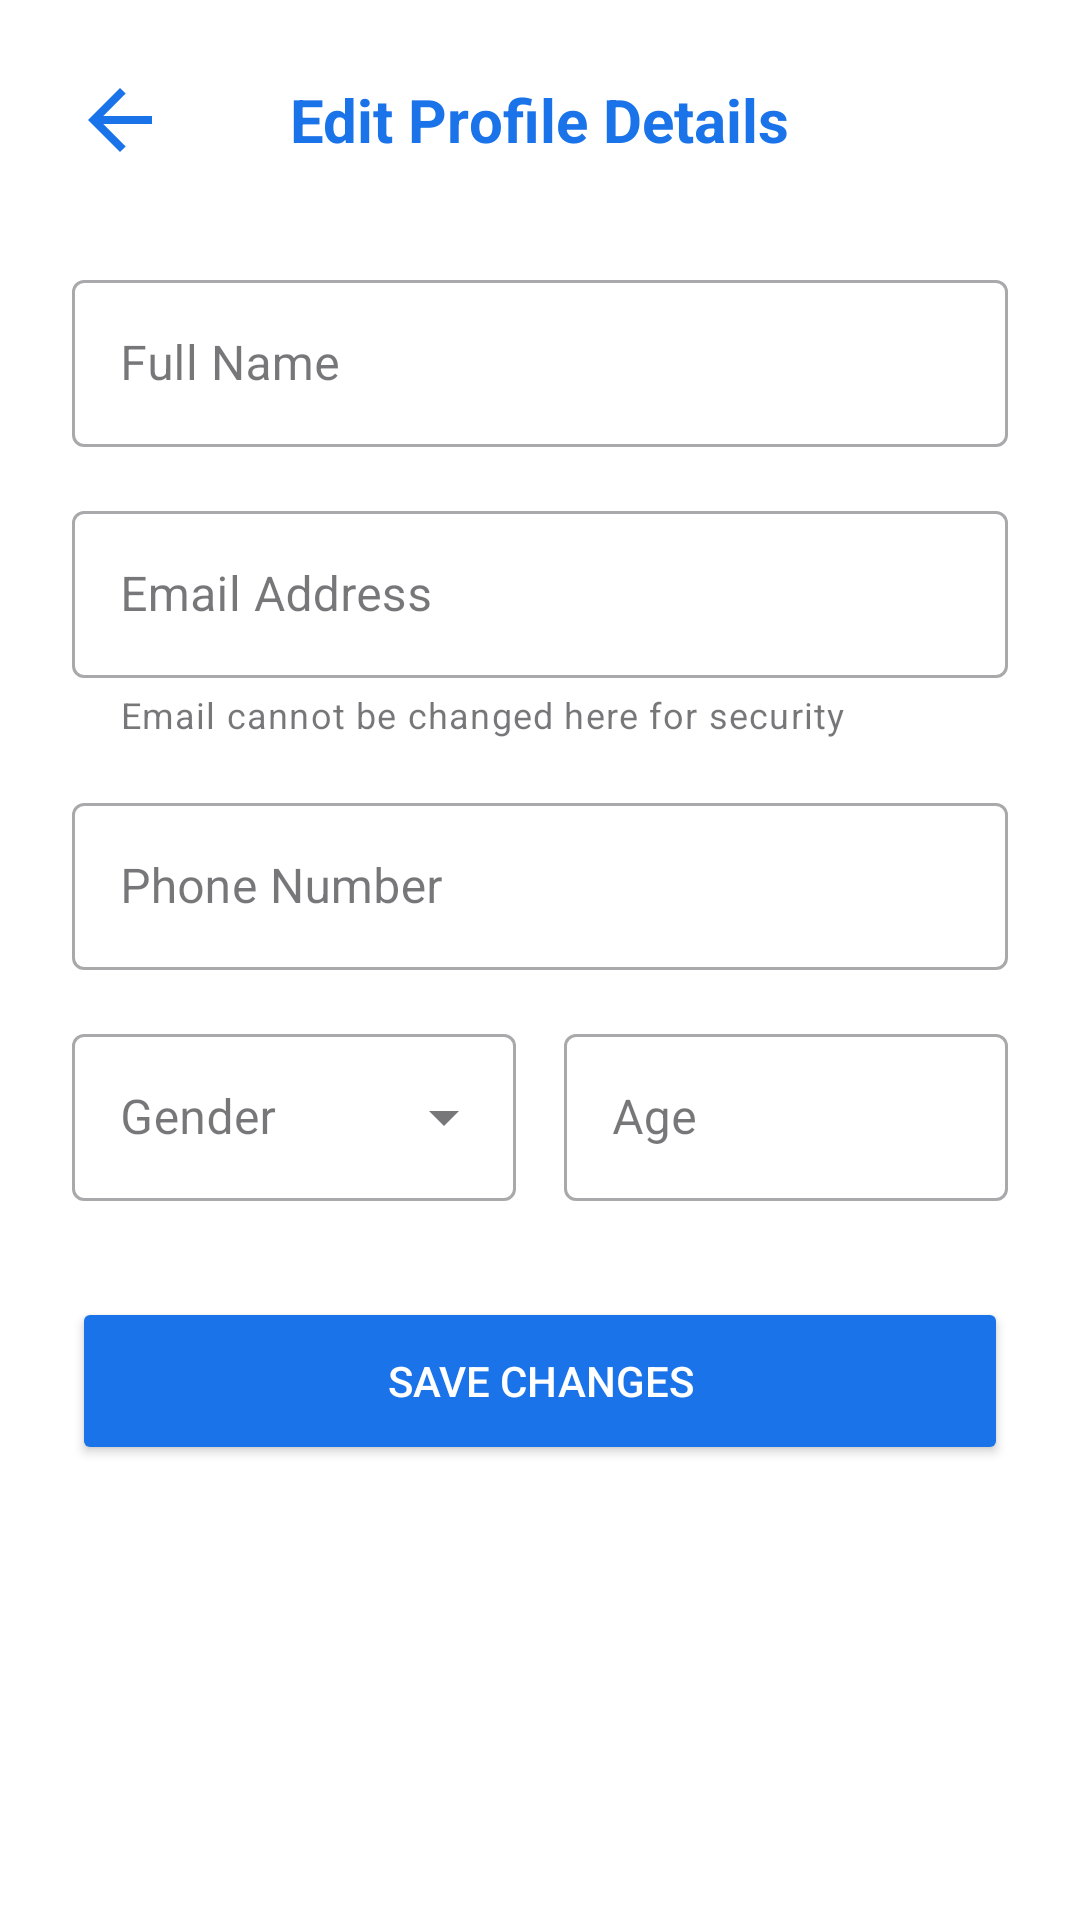

Reconstruct the res/layout file that produces this screen, plus the resources it refers to.
<!-- AndroidManifest.xml: application theme Theme.Labuddy -->
<!-- res/layout/activity_edit_profile.xml -->
<?xml version="1.0" encoding="utf-8"?>
<LinearLayout xmlns:android="http://schemas.android.com/apk/res/android"
    xmlns:app="http://schemas.android.com/apk/res-auto"
    android:layout_width="match_parent"
    android:layout_height="match_parent"
    android:orientation="vertical"
    android:padding="24dp"
    android:background="@color/white">

    
    <RelativeLayout
        android:layout_width="match_parent"
        android:layout_height="wrap_content"
        android:layout_marginBottom="32dp">
        <ImageView
            android:id="@+id/btnBack"
            android:layout_width="32dp"
            android:layout_height="32dp"
            android:src="@drawable/outline_arrow_back_24" />
        <TextView
            android:layout_width="wrap_content"
            android:layout_height="wrap_content"
            android:layout_centerInParent="true"
            android:text="Edit Profile Details"
            android:textSize="20sp"
            android:textStyle="bold"
            android:textColor="@color/sky_blue" />
    </RelativeLayout>

    
    <com.google.android.material.textfield.TextInputLayout
        style="@style/Widget.MaterialComponents.TextInputLayout.OutlinedBox"
        android:layout_width="match_parent"
        android:layout_height="wrap_content"
        android:hint="Full Name">
        <com.google.android.material.textfield.TextInputEditText
            android:id="@+id/etEditName"
            android:layout_width="match_parent"
            android:layout_height="wrap_content"
            android:inputType="textPersonName" />
    </com.google.android.material.textfield.TextInputLayout>

    
    <com.google.android.material.textfield.TextInputLayout
        style="@style/Widget.MaterialComponents.TextInputLayout.OutlinedBox"
        android:layout_width="match_parent"
        android:layout_height="wrap_content"
        android:layout_marginTop="16dp"
        android:hint="Email Address"
        app:helperText="Email cannot be changed here for security">
        <com.google.android.material.textfield.TextInputEditText
            android:id="@+id/etEditEmail"
            android:layout_width="match_parent"
            android:layout_height="wrap_content"
            android:enabled="false"
            android:inputType="textEmailAddress" />
    </com.google.android.material.textfield.TextInputLayout>

    
    <com.google.android.material.textfield.TextInputLayout
        style="@style/Widget.MaterialComponents.TextInputLayout.OutlinedBox"
        android:layout_width="match_parent"
        android:layout_height="wrap_content"
        android:layout_marginTop="16dp"
        android:hint="Phone Number">
        <com.google.android.material.textfield.TextInputEditText
            android:id="@+id/etEditPhone"
            android:layout_width="match_parent"
            android:layout_height="wrap_content"
            android:inputType="phone" />
    </com.google.android.material.textfield.TextInputLayout>

    <LinearLayout
        android:layout_width="match_parent"
        android:layout_height="wrap_content"
        android:layout_marginTop="16dp"
        android:orientation="horizontal">

        
        <com.google.android.material.textfield.TextInputLayout
            style="@style/Widget.MaterialComponents.TextInputLayout.OutlinedBox.ExposedDropdownMenu"
            android:layout_width="0dp"
            android:layout_height="wrap_content"
            android:layout_weight="1"
            android:layout_marginEnd="8dp"
            android:hint="Gender">
            <AutoCompleteTextView
                android:id="@+id/spinnerGender"
                android:layout_width="match_parent"
                android:layout_height="wrap_content"
                android:inputType="none" />
        </com.google.android.material.textfield.TextInputLayout>

        
        <com.google.android.material.textfield.TextInputLayout
            style="@style/Widget.MaterialComponents.TextInputLayout.OutlinedBox"
            android:layout_width="0dp"
            android:layout_height="wrap_content"
            android:layout_weight="1"
            android:layout_marginStart="8dp"
            android:hint="Age">
            <com.google.android.material.textfield.TextInputEditText
                android:id="@+id/etEditAge"
                android:layout_width="match_parent"
                android:layout_height="wrap_content"
                android:inputType="number" />
        </com.google.android.material.textfield.TextInputLayout>
    </LinearLayout>

    <Button
        android:id="@+id/btnSaveChanges"
        android:layout_width="match_parent"
        android:layout_height="56dp"
        android:layout_marginTop="32dp"
        android:text="Save Changes"
        android:backgroundTint="@color/sky_blue"
        android:textColor="@color/white" />

</LinearLayout>
<!-- resources referenced by this layout -->
<resources>
  <color name="sky_blue">#1A73E8</color>
  <color name="white">#FFFFFFFF</color>
  <!-- drawable outline_arrow_back_24 (drawable) -->
  <vector xmlns:android="http://schemas.android.com/apk/res/android" android:autoMirrored="true" android:height="24dp" android:tint="#1A73E8" android:viewportHeight="960" android:viewportWidth="960" android:width="24dp">
        
      <path android:fillColor="@android:color/white" android:pathData="M313,520L537,744L480,800L160,480L480,160L537,216L313,440L800,440L800,520L313,520Z"/>
      
  </vector>
  <style name="Theme.Labuddy" parent="Base.Theme.Labuddy" />
  <style name="Base.Theme.Labuddy" parent="Theme.Material3.DayNight.NoActionBar">
          
          
      </style>
</resources>
